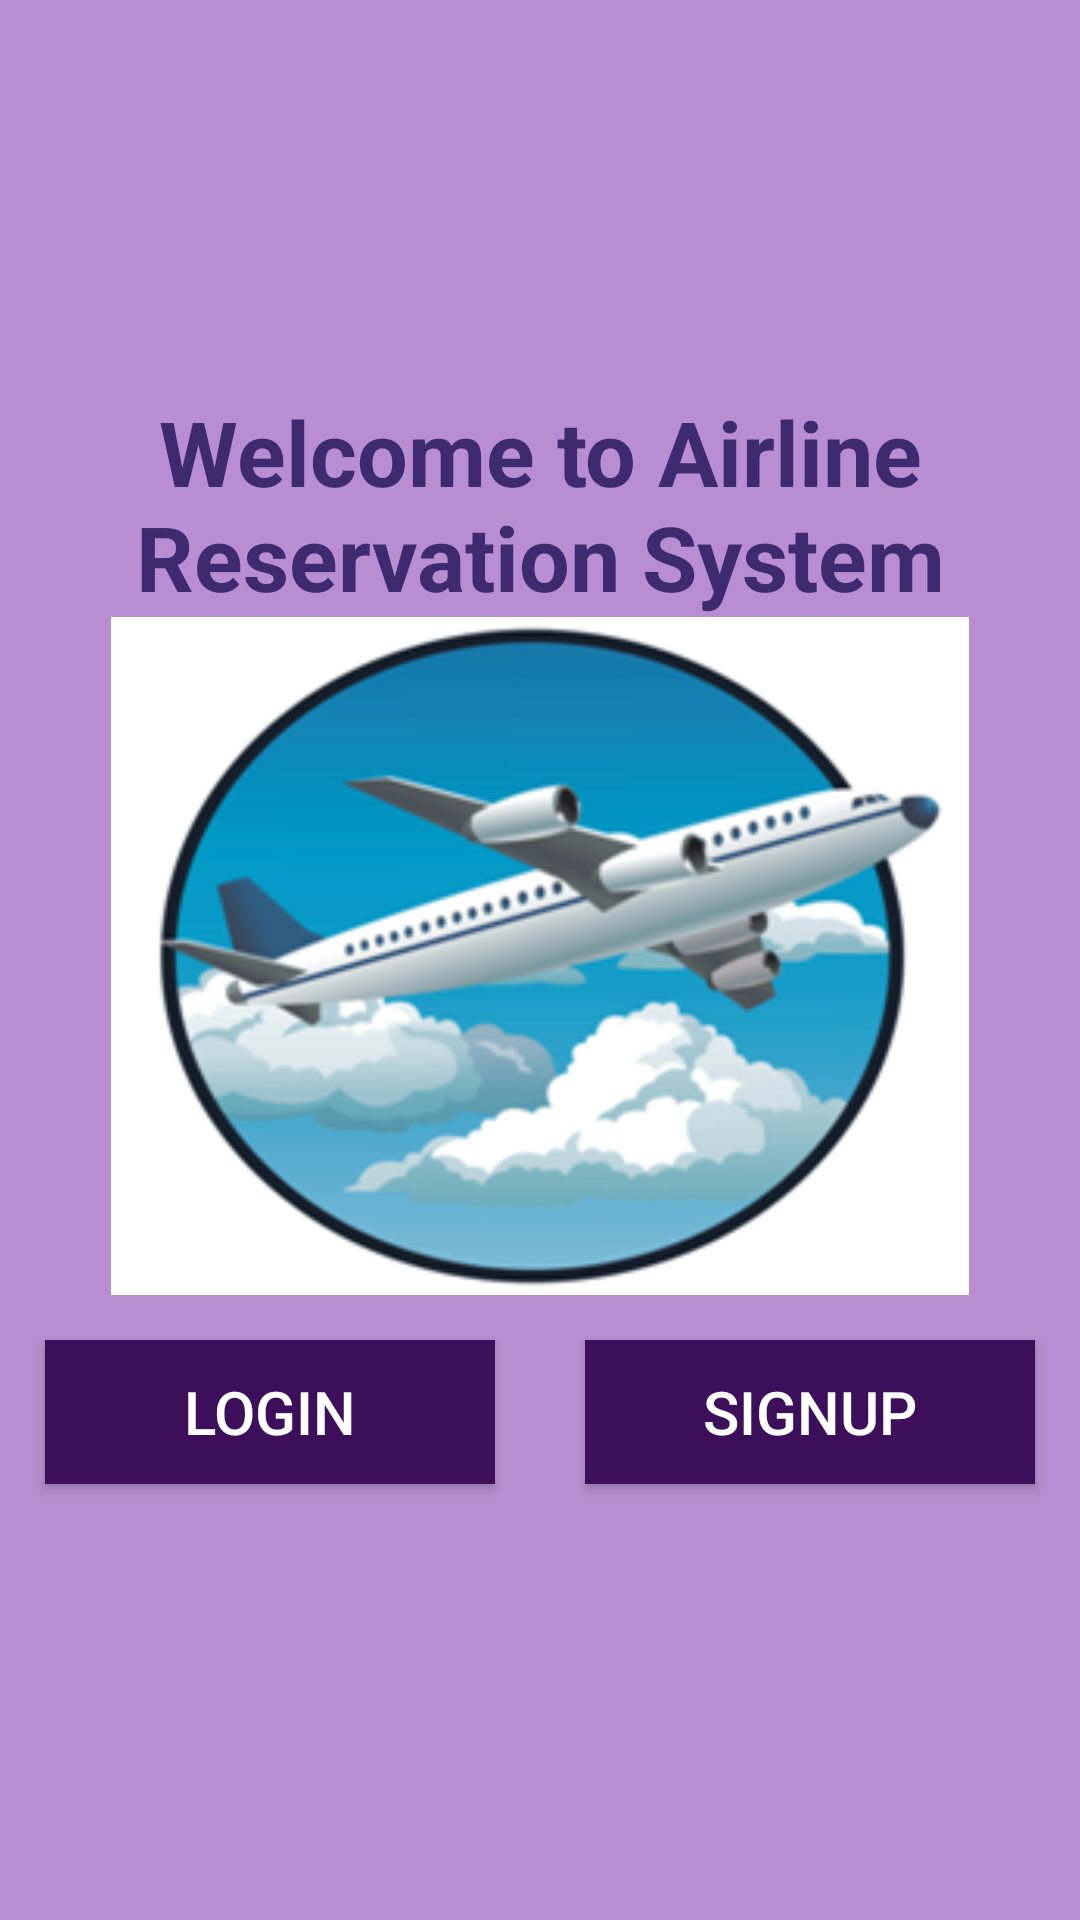

Here is an Android app screen rendered from its layout file. Give the layout XML and the strings, colors and styles it references.
<!-- AndroidManifest.xml: application theme AppTheme -->
<!-- res/layout/activity_main.xml -->
<?xml version="1.0" encoding="utf-8"?>
<LinearLayout xmlns:android="http://schemas.android.com/apk/res/android"
    xmlns:app="http://schemas.android.com/apk/res-auto"
    xmlns:tools="http://schemas.android.com/tools"
    android:layout_width="match_parent"
    android:layout_height="match_parent"
    android:orientation="vertical"
    android:gravity="center"
    android:background="#B98DD1"
    tools:context=".MainActivity">

    <TextView
        android:text="Welcome to Airline Reservation System"
        style="@style/TextViewDesign"/>

    <ImageView
        android:layout_width="312dp"
        android:layout_height="226dp"
        android:src="@drawable/plane"/>

    <GridLayout
        android:layout_width="match_parent"
        android:layout_height="wrap_content"
        android:orientation="horizontal"
        android:rowCount="2"
        android:columnCount="2">

        <Button
            android:text="Login"
            android:id="@+id/btnIn"
            style="@style/FrontButton"/>

        <Button
            android:text="SignUP"
            android:id="@+id/btnUp"
            style="@style/FrontButton"/>

    </GridLayout>

</LinearLayout>
<!-- resources referenced by this layout -->
<resources>
  <!-- drawable plane: png bitmap (drawable, 56224 bytes) -->
  <style name="FrontButton">
          <item name="android:layout_width">wrap_content</item>
          <item name="android:layout_rowWeight">1</item>
          <item name="android:layout_columnWeight">1</item>
          <item name="android:textSize">20sp</item>
          <item name="android:textAlignment">center</item>
          <item name="android:layout_margin">15dp</item>
          <item name="android:background">#3D0E5A</item>
          <item name="android:textColor">#fff</item>
      </style>
  <style name="TextViewDesign">
          <item name="android:textStyle">bold</item>
          <item name="android:textSize">30dp</item>
          <item name="android:layout_width">match_parent</item>
          <item name="android:layout_height">wrap_content</item>
          <item name="android:textAlignment">center</item>
          <item name="android:textColor">#3E2B6F</item>
      </style>
  <style name="AppTheme" parent="Theme.AppCompat.Light.NoActionBar">
          
          <item name="colorPrimary">@color/colorPrimary</item>
          <item name="colorPrimaryDark">@color/colorPrimaryDark</item>
          <item name="colorAccent">@color/colorAccent</item>
      </style>
  <!-- not gathered from this repository: default colours our renderer supplied (Android Studio template values) -->
  <color name="colorPrimary">#FF6200EE</color>
  <color name="colorPrimaryDark">#FF3700B3</color>
  <color name="colorAccent">#FF03DAC5</color>
</resources>
